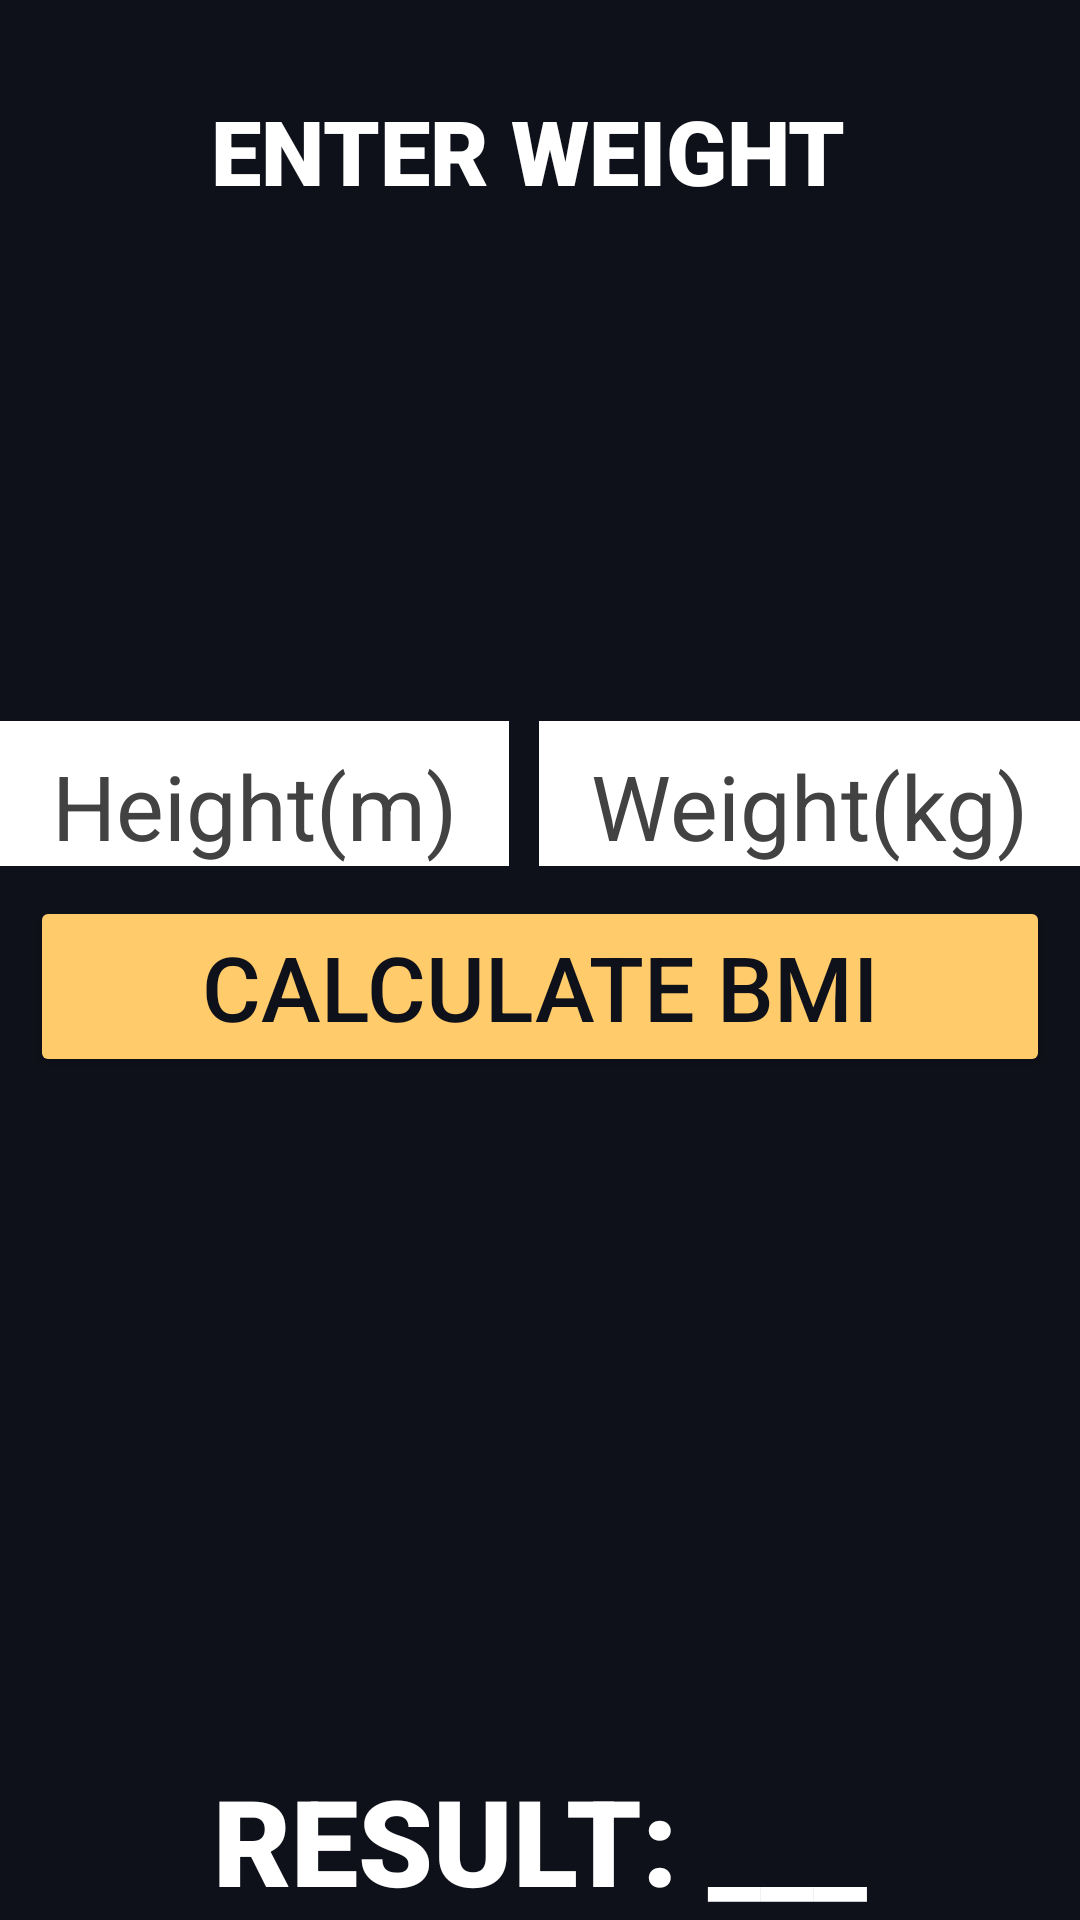

Produce the Android XML layout that renders to this screen, including the resource entries it uses.
<!-- AndroidManifest.xml: application theme Theme.Ntccapp -->
<!-- res/layout/activity_weight.xml -->
<?xml version="1.0" encoding="utf-8"?>
<LinearLayout xmlns:android="http://schemas.android.com/apk/res/android"
    xmlns:app="http://schemas.android.com/apk/res-auto"
    xmlns:tools="http://schemas.android.com/tools"
    android:layout_width="match_parent"
    android:layout_height="match_parent"
    tools:context=".weight"
    android:orientation="vertical"
    android:background="#0F111A"
>
    <TextView
        android:layout_width="wrap_content"
        android:layout_height="wrap_content"
        android:text="ENTER WEIGHT "
        android:layout_marginTop="30dp"
        app:layout_constraintBottom_toBottomOf="parent"
        app:layout_constraintLeft_toLeftOf="parent"
        app:layout_constraintRight_toRightOf="parent"
        android:layout_gravity="center"
        app:layout_constraintTop_toTopOf="parent"
        android:textColor="@color/white"
        android:textSize="30sp"
        android:fontFamily="sans-serif-black"
        android:layout_marginBottom="150dp"/>

    <LinearLayout
        android:layout_width="match_parent"
        android:layout_height="wrap_content"
        android:layout_marginTop="20dp"
        android:orientation="horizontal">

        <EditText
            android:id="@+id/height"
            android:layout_width="wrap_content"
            android:layout_height="wrap_content"
            android:layout_weight="0.5"
            android:hint="Height(m)"
            tools:ignore="TouchTargetSizeCheck"
            android:backgroundTint="@color/white"
            android:textSize="30sp"
            android:textColor="@color/black"
            android:layout_marginRight="10dp"
            android:paddingTop="8dp"
            android:textColorHint= "@color/cardview_dark_background"
            android:background=" #eeffff"
            android:gravity="center_horizontal"
            />
        <EditText
            android:id="@+id/weight"
            android:layout_width="wrap_content"
            android:layout_height="wrap_content"
            android:layout_weight="0.5"
            android:hint="Weight(kg)"
            tools:ignore="TouchTargetSizeCheck"
            android:backgroundTint="@color/white"
            android:textSize="30sp"
            android:textColor="@color/black"
            android:paddingTop="8dp"
            android:textColorHint= "@color/cardview_dark_background"
            android:background=" #eeffff"
            android:gravity="center_horizontal"
            />

    </LinearLayout>
    <LinearLayout
        android:layout_width="match_parent"
        android:layout_height="match_parent"
        android:layout_weight="1"
        android:orientation="horizontal">
        <Button
            android:layout_width="wrap_content"
            android:layout_height="wrap_content"
            android:id="@+id/bmi"
            android:layout_weight="1"
            android:layout_margin="10dp"
            android:text="CALCULATE BMI"
            android:onClick="bmi"
            android:textSize="30sp"
            android:textColor="#0F111A"
            android:backgroundTint="#ffcb6b"/>

    </LinearLayout>

    <LinearLayout
        android:layout_width="match_parent"
        android:layout_height="wrap_content"
        android:layout_marginTop="10dp"
        android:orientation="vertical">

        <TextView
            android:layout_marginTop="20dp"
            android:layout_width="wrap_content"
            android:layout_height="wrap_content"
            android:id="@+id/showResult"
            android:text="RESULT: ___"
            android:layout_gravity="center"
            android:textSize="40sp"
            android:textColor="@color/white"
            android:fontFamily="sans-serif-black"/>
    </LinearLayout>


</LinearLayout>
<!-- resources referenced by this layout -->
<resources>
  <style name="Theme.Ntccapp" parent="Theme.MaterialComponents.DayNight.NoActionBar">
          
          <item name="colorPrimary">@color/purple_500</item>
          <item name="colorPrimaryVariant">@color/purple_700</item>
          <item name="colorOnPrimary">@color/white</item>
          
          <item name="colorSecondary">@color/teal_200</item>
          <item name="colorSecondaryVariant">@color/teal_700</item>
          <item name="colorOnSecondary">@color/black</item>
          
          <item name="android:statusBarColor" tools:targetApi="l">?attr/colorPrimaryVariant</item>
          
      </style>
  <!-- not gathered from this repository: default colours our renderer supplied (Android Studio template values) -->
  <color name="purple_500">#FF6200EE</color>
  <color name="purple_700">#FF3700B3</color>
  <color name="teal_200">#FF03DAC5</color>
  <color name="teal_700">#FF018786</color>
  <color name="black">#FF000000</color>
  <color name="white">#FFFFFFFF</color>
</resources>
